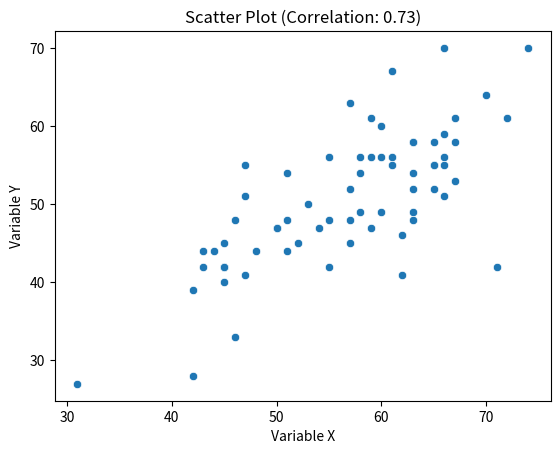

The script that saved this image:
import pandas as pd
import seaborn as sns
import matplotlib.pyplot as plt

# Dataset

data = {
"X": [
45, 42, 44, 63, 63, 51, 59, 60, 50, 65,
65, 43, 72, 67, 66, 61, 55, 45, 31, 58,
42, 59, 60, 47, 54, 61, 62, 66, 57, 51,
55, 74, 63, 63, 46, 59, 47, 67, 57, 45,
57, 65, 45, 58, 51, 52, 70, 45, 47, 53,
57, 58, 65, 43, 45, 62, 48, 66, 63, 66,
71, 66, 60, 63, 61, 50, 55, 46, 67
],
"Y": [
40, 39, 44, 58, 58, 48, 47, 49, 47, 52,
58, 44, 61, 58, 56, 55, 42, 42, 27, 49,
28, 56, 60, 51, 47, 56, 46, 51, 63, 44,
56, 70, 54, 49, 48, 61, 41, 61, 48, 42,
52, 55, 42, 56, 54, 45, 64, 45, 55, 50,
45, 54, 55, 42, 42, 41, 44, 55, 48, 70,
42, 59, 56, 52, 67, 47, 48, 33, 53
]
}

df = pd.DataFrame(data)

# Pearson Correlation

correlation = df["X"].corr(df["Y"])

print(f"Pearson Correlation: {correlation:.2f}")

# Scatter Plot

sns.scatterplot(data=df, x="X", y="Y")

plt.title(f"Scatter Plot (Correlation: {correlation:.2f})")
plt.xlabel("Variable X")
plt.ylabel("Variable Y")
plt.show()
